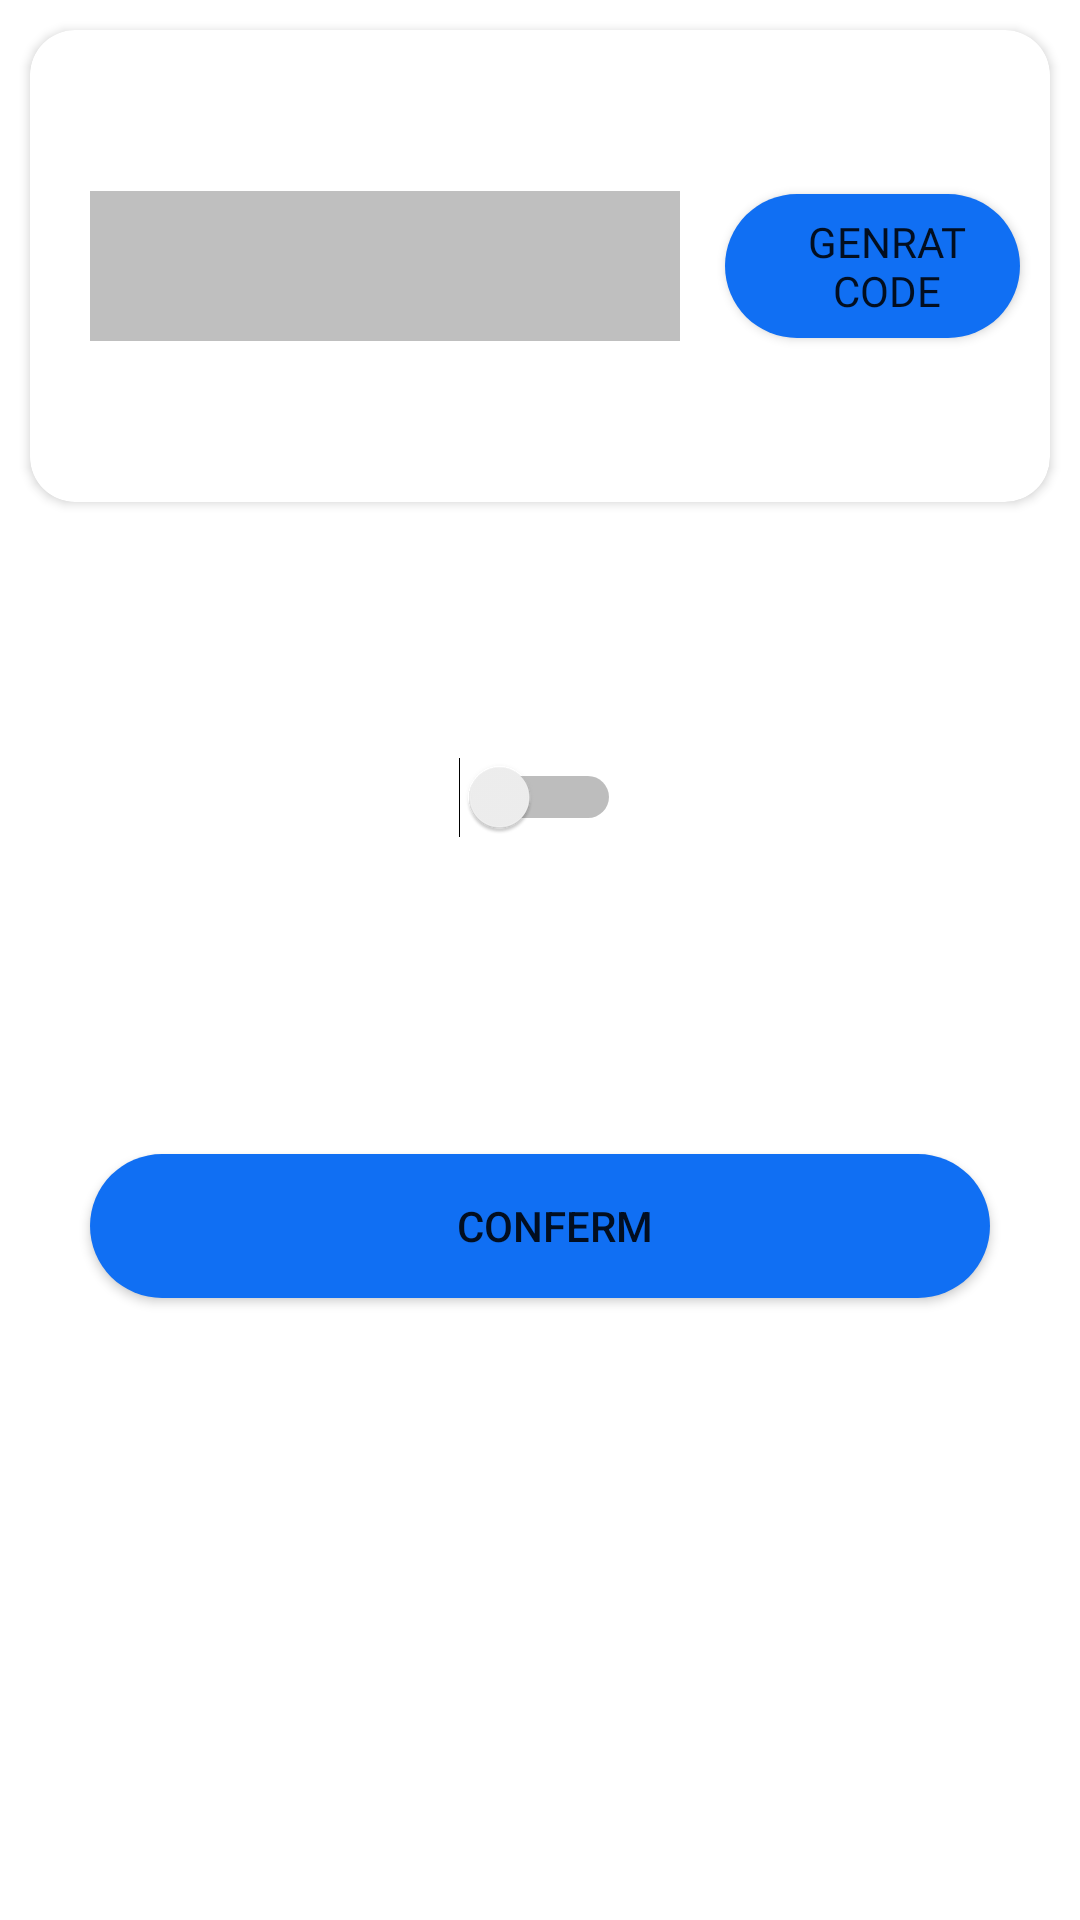

Write the Android layout XML for this screen, with the resource values it uses.
<!-- AndroidManifest.xml: application theme Theme.ElearningApp -->
<!-- res/layout/make_attendace_doctor.xml -->
<?xml version="1.0" encoding="utf-8"?>
<LinearLayout xmlns:android="http://schemas.android.com/apk/res/android"
    android:layout_width="match_parent"
    android:layout_height="match_parent"
    xmlns:app="http://schemas.android.com/apk/res-auto"
    android:orientation="vertical"
    android:weightSum="3"
    android:background="#FFFFFF"
    >
    <LinearLayout
        android:layout_width="match_parent"
        android:layout_height="0dp"
        android:layout_weight="1"
        >
        <androidx.cardview.widget.CardView
            android:layout_width="match_parent"
            android:layout_height="match_parent"
            android:layout_margin="10dp"
            app:cardCornerRadius="15dp"
            android:weightSum="3">

        <LinearLayout
            android:layout_width="match_parent"
            android:layout_height="match_parent"
            android:weightSum="3"
            android:gravity="center"
            >

           <TextView
               android:layout_width="0dp"
               android:layout_height="50dp"
               android:layout_weight="2"
               android:background="#BFBFBF"
               android:layout_marginRight="15dp"
               android:layout_marginLeft="20dp"
               >
           </TextView>


            <Button
                android:layout_width="0dp"
                android:layout_height="wrap_content"
                android:layout_marginRight="10dp"
                android:layout_weight="1"
                android:background="@drawable/button_background_blue"
                android:fontFamily="@font/cairo_bold"
                android:text="genrat code"></Button>
        </LinearLayout>

        </androidx.cardview.widget.CardView>
    </LinearLayout>
    <LinearLayout
        android:layout_width="match_parent"
        android:layout_height="0dp"
        android:layout_weight="1"
        android:weightSum="3"
        android:orientation="vertical"
        android:gravity="center"
        >
        <Switch
            android:layout_width="wrap_content"
            android:layout_height="wrap_content"
            android:gravity="center"
            android:layout_margin="50dp"
            />

    </LinearLayout>
    <Button
        android:layout_width="match_parent"
        android:layout_height="wrap_content"
        android:text="conferm"
        android:background="@drawable/button_background_blue"
        android:layout_margin="30dp"
        android:layout_gravity="center"
        />
</LinearLayout>
<!-- resources referenced by this layout -->
<resources>
  <!-- drawable button_background_blue (drawable-v24) -->
  <?xml version="1.0" encoding="utf-8"?>
  <shape xmlns:android="http://schemas.android.com/apk/res/android" android:shape="rectangle" >
      <corners
          android:radius="26dp" />
  
      <solid
          android:color="#106FF3"/>
  
      <padding
          android:left="10dp"
          android:top="0dp"
          android:right="0dp"
          android:bottom="0dp" />
  
  </shape>
  <style name="Theme.ElearningApp" parent="Theme.MaterialComponents.DayNight.NoActionBar">
          
          <item name="colorPrimary">@color/purple_500</item>
          <item name="colorPrimaryVariant">@color/purple_700</item>
          <item name="colorOnPrimary">@color/white</item>
          
          <item name="colorSecondary">@color/teal_200</item>
          <item name="colorSecondaryVariant">@color/teal_700</item>
          <item name="colorOnSecondary">@color/black</item>
          
          <item name="android:statusBarColor" tools:targetApi="l">?attr/colorPrimaryVariant</item>
          
      </style>
  <color name="purple_500">#004AB1</color>
  <color name="purple_700">#FF3700B3</color>
  <color name="white">#FFFFFFFF</color>
  <color name="teal_200">#004AB1</color>
  <color name="teal_700">#004AB1</color>
  <color name="black">#FF000000</color>
</resources>
